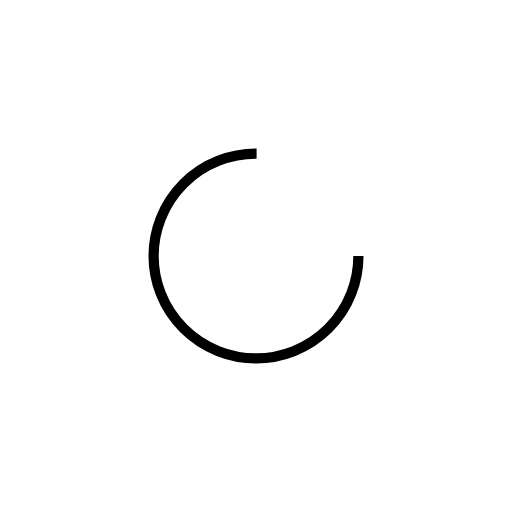
t = 0.00 s
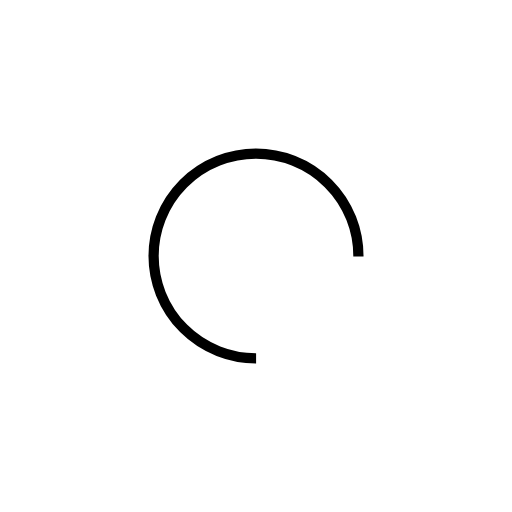
t = 0.26 s
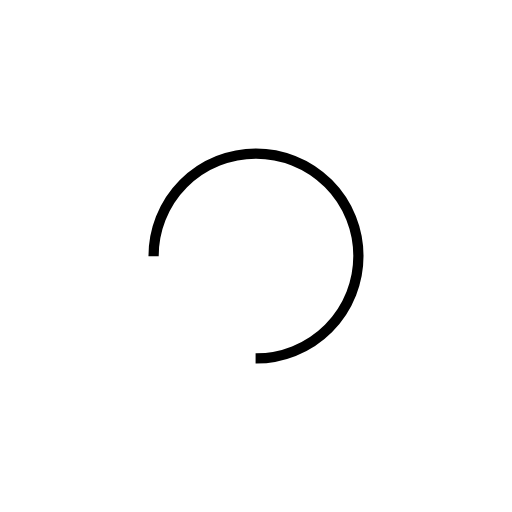
t = 0.53 s
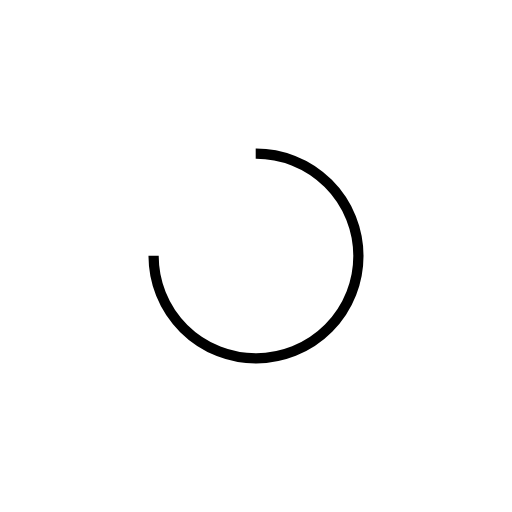
t = 0.79 s

The animated SVG that drew these frames (rendered in a browser with its animation timeline set to each time). Animation: 1 SMIL element (animateTransform=1); one cycle of 1.05 s, repeats indefinitely.

<?xml version="1.0" encoding="utf-8"?>
<svg xmlns="http://www.w3.org/2000/svg" xmlns:xlink="http://www.w3.org/1999/xlink" style="margin: auto; background: none; display: block; shape-rendering: auto;" width="200px" height="200px" viewBox="0 0 100 100" preserveAspectRatio="xMidYMid">
<circle cx="50" cy="50" fill="none" stroke="#000000" stroke-width="2" r="20" stroke-dasharray="94.24777960769379 33.41592653589793">
  <animateTransform attributeName="transform" type="rotate" repeatCount="indefinite" dur="1.0526315789473684s" values="0 50 50;360 50 50" keyTimes="0;1"></animateTransform>
</circle>
</svg>
